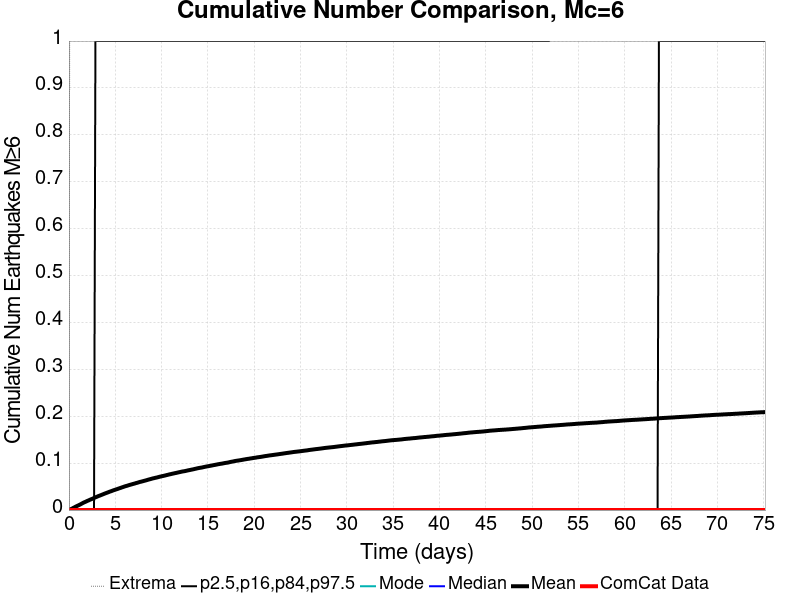

The table this chart was drawn from, first rows:
Time (days), ComCat Data, Simulation Mean, Simulation Median, Simulation Mode, Simulation Minimum, Simulation Maximum, 2.5 %-ile, 16 %-ile, 84 %-ile, 97.5 %-ile
0.0, 0.0, 0.0, 0.0, 0.0, 0.0, 0.0, 0.0, 0.0, 0.0, 0.0
0.1506, 0.0, 0.0014, 0.0, 0.0, 0.0, 2.0, 0.0, 0.0, 0.0, 0.0
0.3012, 0.0, 0.00281, 0.0, 0.0, 0.0, 2.0, 0.0, 0.0, 0.0, 0.0
0.4518, 0.0, 0.00437, 0.0, 0.0, 0.0, 2.0, 0.0, 0.0, 0.0, 0.0
0.6024, 0.0, 0.00589, 0.0, 0.0, 0.0, 2.0, 0.0, 0.0, 0.0, 0.0
0.753, 0.0, 0.00759, 0.0, 0.0, 0.0, 2.0, 0.0, 0.0, 0.0, 0.0
0.9036, 0.0, 0.00898, 0.0, 0.0, 0.0, 2.0, 0.0, 0.0, 0.0, 0.0
1.054, 0.0, 0.01038, 0.0, 0.0, 0.0, 2.0, 0.0, 0.0, 0.0, 0.0
1.205, 0.0, 0.0118, 0.0, 0.0, 0.0, 2.0, 0.0, 0.0, 0.0, 0.0
1.355, 0.0, 0.0134, 0.0, 0.0, 0.0, 4.0, 0.0, 0.0, 0.0, 0.0
1.506, 0.0, 0.01506, 0.0, 0.0, 0.0, 4.0, 0.0, 0.0, 0.0, 0.0
1.657, 0.0, 0.01652, 0.0, 0.0, 0.0, 4.0, 0.0, 0.0, 0.0, 0.0
1.807, 0.0, 0.01781, 0.0, 0.0, 0.0, 4.0, 0.0, 0.0, 0.0, 0.0
1.958, 0.0, 0.01928, 0.0, 0.0, 0.0, 4.0, 0.0, 0.0, 0.0, 0.0
2.108, 0.0, 0.02047, 0.0, 0.0, 0.0, 4.0, 0.0, 0.0, 0.0, 0.0
2.259, 0.0, 0.02191, 0.0, 0.0, 0.0, 4.0, 0.0, 0.0, 0.0, 0.0
2.409, 0.0, 0.02314, 0.0, 0.0, 0.0, 4.0, 0.0, 0.0, 0.0, 0.0
2.56, 0.0, 0.02431, 0.0, 0.0, 0.0, 4.0, 0.0, 0.0, 0.0, 0.0
2.711, 0.0, 0.02577, 0.0, 0.0, 0.0, 4.0, 0.0, 0.0, 0.0, 0.0
2.861, 0.0, 0.02713, 0.0, 0.0, 0.0, 4.0, 0.0, 0.0, 0.0, 1.0
3.012, 0.0, 0.02831, 0.0, 0.0, 0.0, 4.0, 0.0, 0.0, 0.0, 1.0
3.162, 0.0, 0.02966, 0.0, 0.0, 0.0, 4.0, 0.0, 0.0, 0.0, 1.0
3.313, 0.0, 0.03071, 0.0, 0.0, 0.0, 4.0, 0.0, 0.0, 0.0, 1.0
3.464, 0.0, 0.03193, 0.0, 0.0, 0.0, 4.0, 0.0, 0.0, 0.0, 1.0
3.614, 0.0, 0.03311, 0.0, 0.0, 0.0, 4.0, 0.0, 0.0, 0.0, 1.0
3.765, 0.0, 0.03432, 0.0, 0.0, 0.0, 4.0, 0.0, 0.0, 0.0, 1.0
3.915, 0.0, 0.03553, 0.0, 0.0, 0.0, 4.0, 0.0, 0.0, 0.0, 1.0
4.066, 0.0, 0.03664, 0.0, 0.0, 0.0, 4.0, 0.0, 0.0, 0.0, 1.0
4.217, 0.0, 0.03773, 0.0, 0.0, 0.0, 4.0, 0.0, 0.0, 0.0, 1.0
4.367, 0.0, 0.03894, 0.0, 0.0, 0.0, 4.0, 0.0, 0.0, 0.0, 1.0
4.518, 0.0, 0.03994, 0.0, 0.0, 0.0, 4.0, 0.0, 0.0, 0.0, 1.0
4.668, 0.0, 0.04106, 0.0, 0.0, 0.0, 4.0, 0.0, 0.0, 0.0, 1.0
4.819, 0.0, 0.04223, 0.0, 0.0, 0.0, 5.0, 0.0, 0.0, 0.0, 1.0
4.97, 0.0, 0.04323, 0.0, 0.0, 0.0, 5.0, 0.0, 0.0, 0.0, 1.0
5.12, 0.0, 0.04415, 0.0, 0.0, 0.0, 5.0, 0.0, 0.0, 0.0, 1.0
5.271, 0.0, 0.04519, 0.0, 0.0, 0.0, 5.0, 0.0, 0.0, 0.0, 1.0
5.421, 0.0, 0.04628, 0.0, 0.0, 0.0, 5.0, 0.0, 0.0, 0.0, 1.0
5.572, 0.0, 0.04721, 0.0, 0.0, 0.0, 5.0, 0.0, 0.0, 0.0, 1.0
5.723, 0.0, 0.04835, 0.0, 0.0, 0.0, 5.0, 0.0, 0.0, 0.0, 1.0
5.873, 0.0, 0.04934, 0.0, 0.0, 0.0, 5.0, 0.0, 0.0, 0.0, 1.0
6.024, 0.0, 0.05039, 0.0, 0.0, 0.0, 5.0, 0.0, 0.0, 0.0, 1.0
6.174, 0.0, 0.0513, 0.0, 0.0, 0.0, 5.0, 0.0, 0.0, 0.0, 1.0
6.325, 0.0, 0.05208, 0.0, 0.0, 0.0, 5.0, 0.0, 0.0, 0.0, 1.0
6.475, 0.0, 0.05311, 0.0, 0.0, 0.0, 5.0, 0.0, 0.0, 0.0, 1.0
6.626, 0.0, 0.05399, 0.0, 0.0, 0.0, 5.0, 0.0, 0.0, 0.0, 1.0
6.777, 0.0, 0.05485, 0.0, 0.0, 0.0, 5.0, 0.0, 0.0, 0.0, 1.0
6.927, 0.0, 0.05567, 0.0, 0.0, 0.0, 5.0, 0.0, 0.0, 0.0, 1.0
7.078, 0.0, 0.05648, 0.0, 0.0, 0.0, 5.0, 0.0, 0.0, 0.0, 1.0
7.228, 0.0, 0.05742, 0.0, 0.0, 0.0, 5.0, 0.0, 0.0, 0.0, 1.0
7.379, 0.0, 0.05821, 0.0, 0.0, 0.0, 5.0, 0.0, 0.0, 0.0, 1.0
7.53, 0.0, 0.05913, 0.0, 0.0, 0.0, 5.0, 0.0, 0.0, 0.0, 1.0
7.68, 0.0, 0.06008, 0.0, 0.0, 0.0, 5.0, 0.0, 0.0, 0.0, 1.0
7.831, 0.0, 0.0607, 0.0, 0.0, 0.0, 5.0, 0.0, 0.0, 0.0, 1.0
7.981, 0.0, 0.06152, 0.0, 0.0, 0.0, 5.0, 0.0, 0.0, 0.0, 1.0
8.132, 0.0, 0.06238, 0.0, 0.0, 0.0, 5.0, 0.0, 0.0, 0.0, 1.0
8.283, 0.0, 0.06309, 0.0, 0.0, 0.0, 5.0, 0.0, 0.0, 0.0, 1.0
8.433, 0.0, 0.064, 0.0, 0.0, 0.0, 5.0, 0.0, 0.0, 0.0, 1.0
8.584, 0.0, 0.06493, 0.0, 0.0, 0.0, 5.0, 0.0, 0.0, 0.0, 1.0
8.734, 0.0, 0.0657, 0.0, 0.0, 0.0, 5.0, 0.0, 0.0, 0.0, 1.0
8.885, 0.0, 0.06651, 0.0, 0.0, 0.0, 5.0, 0.0, 0.0, 0.0, 1.0
... 440 more rows
